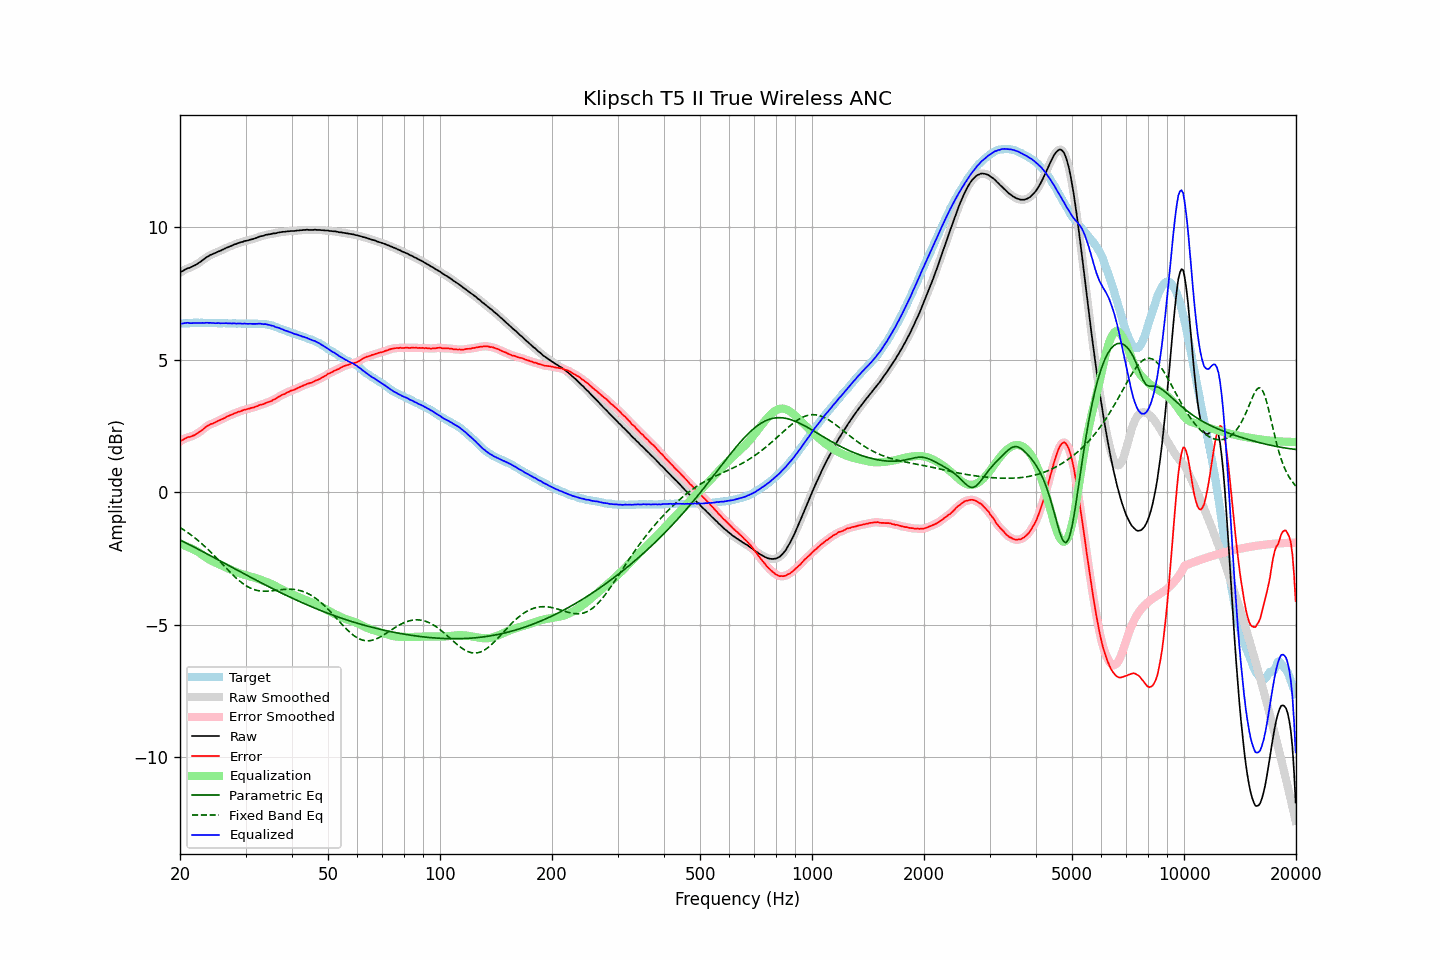

The data file committed next to this chart (first rows):
frequency, raw, error, smoothed, error_smoothed, equalization, parametric_eq, fixed_band_eq, equalized_raw, equalized_smoothed, target
20.00, 8.29, 1.92, 8.29, 1.92, -1.94, -1.80, -1.32, 6.35, 6.34, 6.37
20.20, 8.33, 1.96, 8.33, 1.96, -1.96, -1.83, -1.36, 6.36, 6.36, 6.36
20.40, 8.36, 1.98, 8.36, 1.99, -1.99, -1.86, -1.40, 6.37, 6.38, 6.37
20.61, 8.40, 2.02, 8.40, 2.03, -2.01, -1.89, -1.44, 6.39, 6.39, 6.37
20.81, 8.43, 2.06, 8.43, 2.05, -2.03, -1.92, -1.48, 6.39, 6.39, 6.37
21.02, 8.46, 2.09, 8.45, 2.08, -2.06, -1.95, -1.52, 6.40, 6.39, 6.37
21.23, 8.47, 2.09, 8.48, 2.09, -2.09, -1.98, -1.57, 6.38, 6.39, 6.38
21.44, 8.50, 2.11, 8.50, 2.11, -2.12, -2.01, -1.61, 6.38, 6.38, 6.39
21.66, 8.53, 2.14, 8.53, 2.13, -2.14, -2.04, -1.66, 6.39, 6.39, 6.39
21.87, 8.56, 2.16, 8.56, 2.16, -2.17, -2.07, -1.71, 6.39, 6.39, 6.40
22.09, 8.59, 2.20, 8.59, 2.20, -2.20, -2.10, -1.75, 6.39, 6.39, 6.39
22.31, 8.63, 2.23, 8.63, 2.23, -2.24, -2.14, -1.80, 6.39, 6.39, 6.40
22.54, 8.67, 2.28, 8.67, 2.27, -2.28, -2.17, -1.85, 6.39, 6.39, 6.39
22.76, 8.71, 2.31, 8.71, 2.31, -2.32, -2.20, -1.91, 6.39, 6.39, 6.40
22.99, 8.76, 2.36, 8.76, 2.36, -2.37, -2.23, -1.96, 6.39, 6.39, 6.40
23.22, 8.80, 2.41, 8.80, 2.41, -2.41, -2.26, -2.02, 6.39, 6.39, 6.39
23.45, 8.85, 2.46, 8.85, 2.46, -2.45, -2.29, -2.07, 6.40, 6.39, 6.39
23.69, 8.89, 2.50, 8.89, 2.50, -2.49, -2.33, -2.13, 6.40, 6.40, 6.39
23.92, 8.92, 2.53, 8.92, 2.54, -2.53, -2.36, -2.19, 6.39, 6.39, 6.38
24.16, 8.96, 2.57, 8.95, 2.57, -2.56, -2.39, -2.25, 6.40, 6.39, 6.38
24.40, 8.98, 2.59, 8.98, 2.59, -2.59, -2.42, -2.31, 6.38, 6.39, 6.39
24.65, 9.01, 2.62, 9.01, 2.62, -2.62, -2.46, -2.37, 6.39, 6.38, 6.39
24.89, 9.03, 2.64, 9.03, 2.64, -2.65, -2.49, -2.43, 6.38, 6.38, 6.39
25.14, 9.06, 2.68, 9.06, 2.68, -2.68, -2.52, -2.49, 6.38, 6.38, 6.38
25.39, 9.09, 2.71, 9.08, 2.71, -2.70, -2.55, -2.56, 6.39, 6.38, 6.38
25.65, 9.11, 2.73, 9.11, 2.73, -2.73, -2.59, -2.62, 6.38, 6.38, 6.38
25.91, 9.14, 2.76, 9.14, 2.76, -2.76, -2.62, -2.68, 6.38, 6.38, 6.38
26.16, 9.17, 2.78, 9.17, 2.79, -2.79, -2.65, -2.75, 6.38, 6.38, 6.39
26.43, 9.20, 2.81, 9.20, 2.82, -2.82, -2.68, -2.81, 6.38, 6.38, 6.38
26.69, 9.23, 2.85, 9.23, 2.85, -2.85, -2.72, -2.88, 6.38, 6.38, 6.37
26.96, 9.25, 2.88, 9.25, 2.88, -2.87, -2.75, -2.94, 6.37, 6.38, 6.37
27.23, 9.28, 2.91, 9.28, 2.90, -2.90, -2.78, -3.00, 6.38, 6.37, 6.37
27.50, 9.30, 2.93, 9.30, 2.93, -2.93, -2.81, -3.06, 6.37, 6.37, 6.37
27.77, 9.33, 2.95, 9.33, 2.95, -2.96, -2.85, -3.12, 6.37, 6.37, 6.38
28.05, 9.36, 2.98, 9.35, 2.98, -2.98, -2.88, -3.18, 6.38, 6.37, 6.38
28.33, 9.37, 3.00, 9.38, 3.01, -3.00, -2.91, -3.23, 6.36, 6.37, 6.37
28.62, 9.40, 3.03, 9.40, 3.03, -3.03, -2.95, -3.29, 6.37, 6.37, 6.36
28.90, 9.42, 3.05, 9.42, 3.05, -3.05, -2.98, -3.34, 6.37, 6.37, 6.37
29.19, 9.44, 3.07, 9.44, 3.07, -3.07, -3.01, -3.39, 6.37, 6.37, 6.37
29.48, 9.45, 3.09, 9.46, 3.09, -3.09, -3.04, -3.43, 6.36, 6.36, 6.36
29.78, 9.48, 3.12, 9.47, 3.11, -3.11, -3.08, -3.48, 6.37, 6.36, 6.36
30.08, 9.49, 3.12, 9.49, 3.13, -3.13, -3.11, -3.52, 6.36, 6.36, 6.36
30.38, 9.50, 3.14, 9.50, 3.14, -3.14, -3.14, -3.55, 6.36, 6.36, 6.35
30.68, 9.52, 3.16, 9.52, 3.16, -3.16, -3.17, -3.59, 6.36, 6.36, 6.36
30.99, 9.54, 3.18, 9.53, 3.17, -3.18, -3.20, -3.62, 6.36, 6.36, 6.36
31.30, 9.55, 3.19, 9.55, 3.19, -3.20, -3.24, -3.64, 6.35, 6.36, 6.36
31.61, 9.57, 3.20, 9.57, 3.21, -3.21, -3.27, -3.67, 6.35, 6.35, 6.36
31.93, 9.59, 3.24, 9.59, 3.23, -3.23, -3.30, -3.68, 6.36, 6.36, 6.35
32.24, 9.61, 3.25, 9.61, 3.25, -3.25, -3.33, -3.70, 6.36, 6.36, 6.36
32.57, 9.64, 3.28, 9.64, 3.28, -3.27, -3.36, -3.71, 6.36, 6.36, 6.36
32.89, 9.66, 3.30, 9.65, 3.30, -3.29, -3.40, -3.72, 6.36, 6.36, 6.35
33.22, 9.67, 3.32, 9.67, 3.32, -3.32, -3.43, -3.73, 6.35, 6.35, 6.35
33.55, 9.68, 3.33, 9.69, 3.34, -3.34, -3.46, -3.73, 6.34, 6.35, 6.35
33.89, 9.71, 3.36, 9.70, 3.36, -3.36, -3.49, -3.73, 6.35, 6.34, 6.35
34.23, 9.72, 3.38, 9.72, 3.38, -3.38, -3.52, -3.73, 6.34, 6.34, 6.33
34.57, 9.73, 3.41, 9.73, 3.41, -3.41, -3.55, -3.73, 6.32, 6.32, 6.32
34.92, 9.74, 3.43, 9.74, 3.43, -3.43, -3.58, -3.72, 6.31, 6.31, 6.31
35.27, 9.75, 3.44, 9.75, 3.46, -3.46, -3.61, -3.71, 6.29, 6.29, 6.30
35.62, 9.77, 3.50, 9.76, 3.48, -3.49, -3.64, -3.71, 6.28, 6.27, 6.27
35.97, 9.77, 3.51, 9.77, 3.52, -3.52, -3.67, -3.70, 6.25, 6.25, 6.26
... 635 more rows
